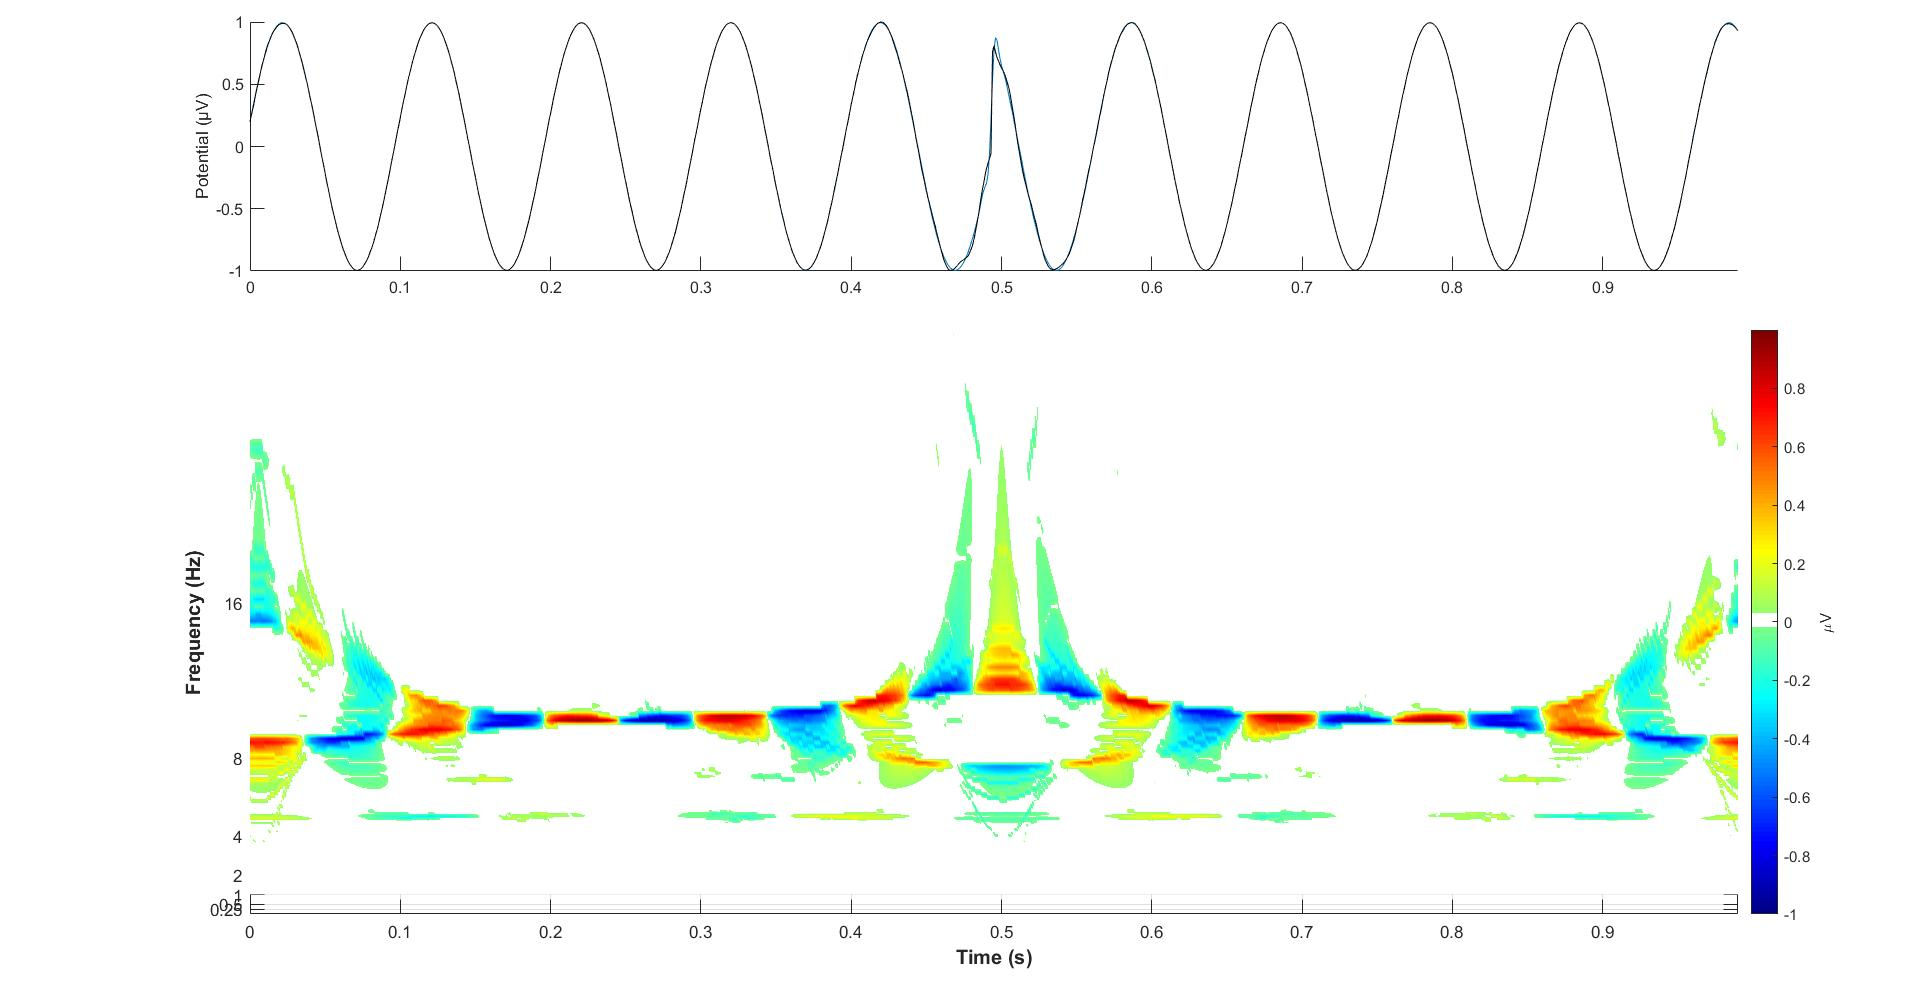

Data behind this chart, as committed beside it:
0.00000, 0.20711
0.00100, 0.2703
0.00200, 0.3226
0.00300, 0.3839
0.00400, 0.4473
0.00500, 0.4985
0.00600, 0.5491
0.00700, 0.6037
0.00800, 0.6567
0.00900, 0.696
0.01000, 0.741
0.01100, 0.7844
0.01200, 0.8218
0.01300, 0.8527
0.01400, 0.8858
0.01500, 0.9165
0.01600, 0.9373
0.01700, 0.9569
0.01800, 0.9744
0.01900, 0.9881
0.02000, 0.9945
0.02100, 0.9985
0.02200, 0.999
0.02300, 0.9952
0.02400, 0.9901
0.02500, 0.9774
0.02600, 0.9611
0.02700, 0.9442
0.02800, 0.9231
0.02900, 0.8924
0.03000, 0.8625
0.03100, 0.8337
0.03200, 0.7956
0.03300, 0.7514
0.03400, 0.7121
0.03500, 0.6688
0.03600, 0.6157
0.03700, 0.5635
0.03800, 0.5171
0.03900, 0.46
0.04000, 0.3971
0.04100, 0.3437
0.04200, 0.2898
0.04300, 0.2217
0.04400, 0.1577
0.04500, 0.1033
0.04600, 0.03911
0.04700, -0.02890
0.04800, -0.08986
0.04900, -0.1451
0.05000, -0.2103
0.05100, -0.2763
0.05200, -0.3301
0.05300, -0.3872
0.05400, -0.4493
0.05500, -0.5052
0.05600, -0.5525
0.05700, -0.6054
0.05800, -0.6578
0.05900, -0.7009
0.06000, -0.7407
... 930 more rows
